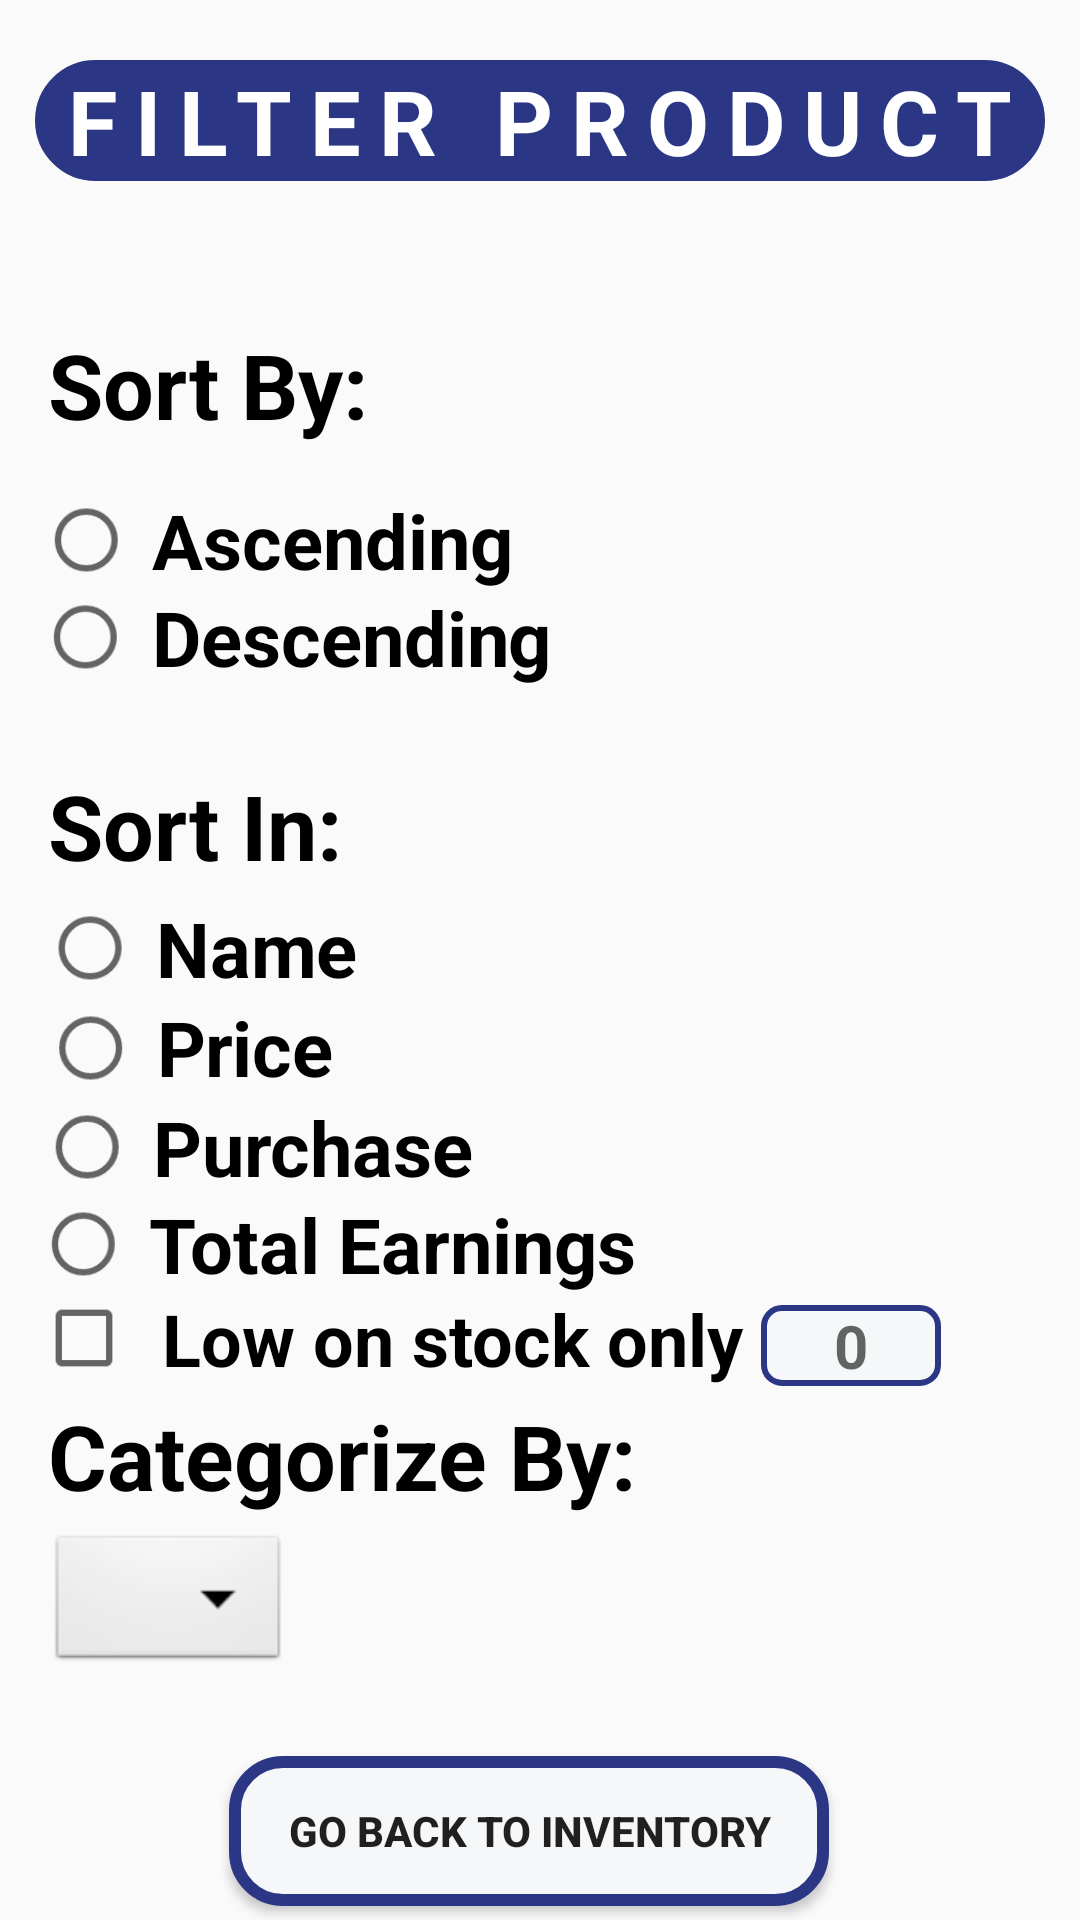

Produce the Android XML layout that renders to this screen, including the resource entries it uses.
<!-- AndroidManifest.xml: application theme Theme.POSandInventorySystem -->
<!-- res/layout/activity_filter_product.xml -->
<?xml version="1.0" encoding="utf-8"?>
<androidx.constraintlayout.widget.ConstraintLayout xmlns:android="http://schemas.android.com/apk/res/android"
    xmlns:app="http://schemas.android.com/apk/res-auto"
    xmlns:tools="http://schemas.android.com/tools"
    android:layout_width="match_parent"
    android:layout_height="match_parent"
    tools:context=".FilterProduct"
    android:background="@drawable/allbg">

    <TextView
        android:id="@+id/txtCategoryList"
        android:layout_width="wrap_content"
        android:layout_height="wrap_content"
        android:layout_marginTop="20dp"
        android:letterSpacing="0.2"
        android:text="FILTER PRODUCT"
        android:textColor="@color/headcolor"
        android:background="@drawable/textview_background"
        android:textSize="30sp"
        android:textStyle="bold"
        app:layout_constraintEnd_toEndOf="parent"
        app:layout_constraintStart_toStartOf="parent"
        app:layout_constraintTop_toTopOf="parent" />

    <TextView
        android:id="@+id/txtSortBy"
        android:layout_width="wrap_content"
        android:layout_height="wrap_content"
        android:layout_marginStart="16dp"
        android:layout_marginTop="108dp"
        android:text="Sort By:"
        android:textColor="@color/black"
        android:textSize="30sp"
        android:textStyle="bold"
        app:layout_constraintStart_toStartOf="parent"
        app:layout_constraintTop_toTopOf="parent" />

    <RadioGroup
        android:id="@+id/radioGroupSortOrder"
        android:layout_width="wrap_content"
        android:layout_height="wrap_content"
        android:layout_marginStart="16dp"
        android:layout_marginTop="164dp"
        app:layout_constraintStart_toStartOf="parent"
        app:layout_constraintTop_toTopOf="parent">

        <RadioButton
            android:id="@+id/radioAscending"
            android:layout_width="wrap_content"
            android:layout_height="wrap_content"
            android:text="Ascending"
            android:textStyle="bold"
            android:paddingEnd="10dp"
            android:paddingStart="5dp"
            android:textSize="24sp"
            android:scaleX="1.05"
            android:scaleY="1.05"

            />

        <RadioButton
            android:id="@+id/radioDescending"
            android:layout_width="wrap_content"
            android:layout_height="wrap_content"
            android:textStyle="bold"
            android:text="Descending"
            android:paddingEnd="10dp"
            android:paddingStart="5dp"
            android:textSize="24sp"
            android:scaleX="1.05"
            android:scaleY="1.05"/>

    </RadioGroup>


    <TextView
        android:id="@+id/txtSortIn"
        android:layout_width="wrap_content"
        android:layout_height="wrap_content"
        android:layout_marginStart="16dp"
        android:layout_marginTop="255dp"
        android:text="Sort In:"
        android:textColor="@color/black"
        android:textSize="30sp"
        android:textStyle="bold"
        app:layout_constraintStart_toStartOf="parent"
        app:layout_constraintTop_toTopOf="parent" />

    <RadioGroup
        android:id="@+id/radioGroupSortCriteria"
        android:layout_width="wrap_content"
        android:layout_height="wrap_content"
        android:layout_marginStart="16dp"
        android:layout_marginTop="300dp"
        app:layout_constraintTop_toTopOf="parent"
        app:layout_constraintStart_toStartOf="parent">

        <RadioButton
            android:id="@+id/radioName"
            android:layout_width="wrap_content"
            android:layout_height="wrap_content"
            android:text="Name"
            android:textStyle="bold"
            android:paddingEnd="10dp"
            android:paddingStart="5dp"
            android:textSize="24sp"
            android:scaleX="1.05"
            android:scaleY="1.05"            />

        <RadioButton
            android:id="@+id/radioPrice"
            android:layout_width="wrap_content"
            android:layout_height="34dp"
            android:paddingStart="5dp"
            android:paddingEnd="10dp"
            android:scaleX="1.05"
            android:scaleY="1.05"
            android:text="Price"
            android:textSize="24sp"
            android:textStyle="bold" />

        <RadioButton
            android:id="@+id/radioPurchase"
            android:layout_width="wrap_content"
            android:layout_height="wrap_content"
            android:paddingEnd="10dp"
            android:paddingStart="5dp"
            android:textSize="24sp"
            android:scaleX="1.05"
            android:scaleY="1.05"
            android:textStyle="bold"
            android:text="Purchase"/>

        <RadioButton
            android:id="@+id/radioEarnings"
            android:layout_width="wrap_content"
            android:layout_height="wrap_content"
            android:paddingEnd="10dp"
            android:paddingStart="5dp"
            android:textSize="24sp"
            android:scaleX="1.05"
            android:scaleY="1.05"
            android:textStyle="bold"
            android:text="Total Earnings"/>

    </RadioGroup>


    <CheckBox
        android:id="@+id/cbLowStock"
        android:layout_width="wrap_content"
        android:layout_height="wrap_content"
        android:layout_marginStart="12dp"
        android:layout_marginTop="430dp"
        android:scaleX="1.05"
        android:scaleY="1.05"
        app:layout_constraintTop_toTopOf="parent"
        app:layout_constraintStart_toStartOf="parent" />

    <TextView
        android:id="@+id/txtCbLowStock"
        android:layout_width="wrap_content"
        android:layout_height="wrap_content"
        android:layout_marginStart="10dp"
        android:layout_marginTop="430dp"
        android:text="Low on stock only"
        android:textColor="@color/black"
        android:textSize="24sp"
        android:textStyle="bold"
        app:layout_constraintEnd_toEndOf="parent"
        app:layout_constraintHorizontal_bias="0.0"
        app:layout_constraintStart_toEndOf="@id/cbLowStock"
        app:layout_constraintTop_toTopOf="parent" />

    <EditText
        android:id="@+id/editTextStock"
        android:layout_width="60dp"
        android:layout_height="wrap_content"
        android:layout_marginTop="435dp"
        android:hint="0"
        android:textAlignment="center"
        android:background="@drawable/cart_item_border"
        android:textSize="20sp"
        android:textStyle="bold"
        app:layout_constraintEnd_toEndOf="parent"
        app:layout_constraintHorizontal_bias="0.106"
        app:layout_constraintStart_toEndOf="@id/txtCbLowStock"
        app:layout_constraintTop_toTopOf="parent" />



    <TextView
        android:id="@+id/txtCateBy"
        android:layout_width="wrap_content"
        android:layout_height="wrap_content"
        android:layout_marginStart="16dp"
        android:layout_marginTop="465dp"
        android:text="Categorize By:"
        android:textColor="@color/black"
        android:textSize="30sp"
        android:textStyle="bold"
        app:layout_constraintStart_toStartOf="parent"
        app:layout_constraintTop_toTopOf="parent" />

    <Spinner
        android:id="@+id/spCateBy"
        android:layout_width="wrap_content"
        android:layout_height="wrap_content"
        android:layout_marginStart="16dp"
        android:layout_marginTop="510dp"
        app:layout_constraintTop_toTopOf="parent"
        app:layout_constraintStart_toStartOf="parent"
        android:background="@android:drawable/btn_dropdown"
        android:spinnerMode="dropdown"
        android:popupBackground="@color/white"
        android:dropDownVerticalOffset="35dp"
        android:dropDownWidth="match_parent"
        android:popupAnimationStyle="@style/spinnerDropDownItemStyle"/> 




    <Button
        android:id="@+id/btnBacktoInv"
        android:layout_width="200dp"
        android:layout_height="50dp"
        android:layout_marginTop="585dp"
        android:background="@drawable/home_btn_border"
        android:text="Go back to inventory"
        android:textStyle="bold"
        app:layout_constraintBottom_toBottomOf="parent"
        app:layout_constraintEnd_toEndOf="parent"
        app:layout_constraintHorizontal_bias="0.478"
        app:layout_constraintStart_toStartOf="parent"
        app:layout_constraintTop_toTopOf="parent"
        app:layout_constraintVertical_bias="0.083" />

    <Button
        android:id="@+id/btnBacktoHome"
        android:layout_width="200dp"
        android:layout_height="60dp"
        android:layout_marginTop="652dp"
        android:background="@drawable/home_btn_border"
        android:paddingLeft="6dp"
        android:text="Home"
        android:textSize="20sp"
        android:textStyle="bold"
        android:textAlignment="center"
        android:drawableLeft="@drawable/icons8_home48"
        android:drawableTint="#2B3784"
        app:layout_constraintEnd_toEndOf="parent"
        app:layout_constraintHorizontal_bias="0.478"
        app:layout_constraintStart_toStartOf="parent"
        app:layout_constraintTop_toTopOf="parent" />

</androidx.constraintlayout.widget.ConstraintLayout>
<!-- resources referenced by this layout -->
<resources>
  <color name="black">#FF000000</color>
  <color name="headcolor">#FFFFFFFF</color>
  <color name="white">#FFFFFFFF</color>
  <!-- drawable cart_item_border (drawable) -->
  <layer-list xmlns:android="http://schemas.android.com/apk/res/android">
      
      <item>
          <shape android:shape="rectangle">
              <solid android:color="#F5F7F8" /> 
              <stroke
                  android:width="2dp"
                  android:color="#2B3784" />
              <corners android:radius="6dp" />
          </shape>
      </item>
  </layer-list>
  <!-- drawable home_btn_border (drawable) -->
  <layer-list xmlns:android="http://schemas.android.com/apk/res/android">
      
      <item>
          <shape android:shape="rectangle">
              <solid android:color="#F5F7F8" /> 
              <stroke
                  android:width="4dp"
                  android:color="#2B3784" />
              <corners android:radius="16dp" />
          </shape>
      </item>
  </layer-list>
  <!-- drawable textview_background (drawable) -->
  <?xml version="1.0" encoding="utf-8"?>
  <shape xmlns:android="http://schemas.android.com/apk/res/android"
      android:shape="rectangle">
      <solid android:color="#2B3784"  /> 
      <stroke
          android:width="2dp"
          android:color="#2B3784" /> 
      <corners android:radius="20dp" /> 
      <padding android:left="8dp" android:right="8dp"></padding>
  </shape>
  <style name="spinnerDropDownItemStyle" parent="Widget.AppCompat.DropDownItem.Spinner">
          <item name="android:background">@color/teal_200</item> 
          <item name="android:textColor">#000000</item> 
      </style>
  <style name="Theme.POSandInventorySystem" parent="Theme.AppCompat.DayNight.NoActionBar">
          
          <item name="android:statusBarColor">@color/barbg</item>
  
          <item name="colorPrimary">@color/purple_500</item>
          <item name="colorPrimaryVariant">@color/purple_700</item>
          <item name="colorOnPrimary">@color/white</item>
          
          <item name="colorSecondary">@color/teal_200</item>
          <item name="colorSecondaryVariant">@color/teal_700</item>
          <item name="colorOnSecondary">@color/black</item>
          
          
          
      </style>
  <color name="teal_200">#FF03DAC5</color>
  <color name="barbg">#97BCFB</color>
  <color name="purple_500">#FF6200EE</color>
  <color name="purple_700">#FF3700B3</color>
  <color name="teal_700">#FF018786</color>
</resources>
